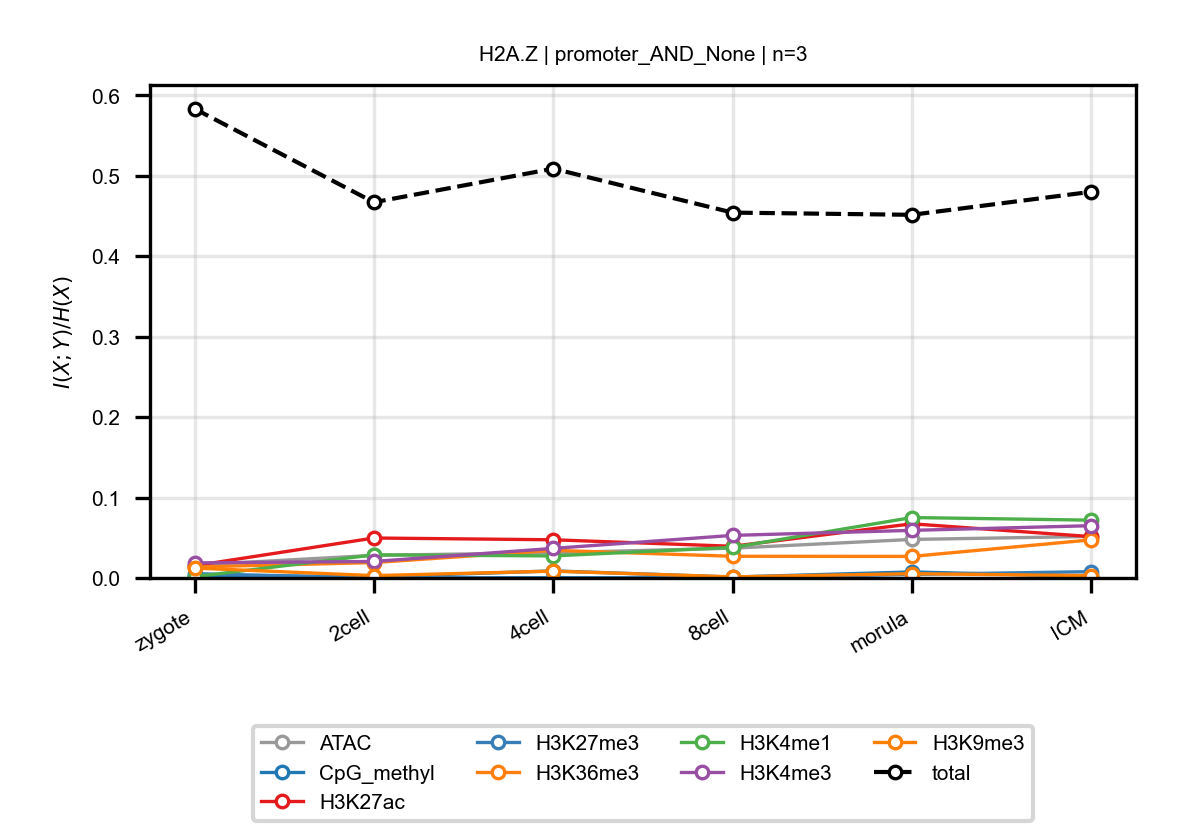

Source data for this figure (header and first rows):
anchor, target, n_bins, stage, block, normalized_mi
H2A.Z, ATAC, 3, zygote, promoter_AND_None, 0.01604
H2A.Z, ATAC, 3, 2cell, promoter_AND_None, 0.02815
H2A.Z, ATAC, 3, 4cell, promoter_AND_None, 0.03139
H2A.Z, ATAC, 3, 8cell, promoter_AND_None, 0.03704
H2A.Z, ATAC, 3, morula, promoter_AND_None, 0.0479
H2A.Z, ATAC, 3, ICM, promoter_AND_None, 0.05163
H2A.Z, CpG_methyl, 3, zygote, promoter_AND_None, 0.002981
H2A.Z, CpG_methyl, 3, 2cell, promoter_AND_None, 0.001441
H2A.Z, CpG_methyl, 3, 4cell, promoter_AND_None, 0.008768
H2A.Z, CpG_methyl, 3, 8cell, promoter_AND_None, 0.001129
H2A.Z, CpG_methyl, 3, morula, promoter_AND_None, 0.007503
H2A.Z, CpG_methyl, 3, ICM, promoter_AND_None, 0.001916
H2A.Z, H3K27ac, 3, zygote, promoter_AND_None, 0.01524
H2A.Z, H3K27ac, 3, 2cell, promoter_AND_None, 0.04968
H2A.Z, H3K27ac, 3, 4cell, promoter_AND_None, 0.04747
H2A.Z, H3K27ac, 3, 8cell, promoter_AND_None, 0.03941
H2A.Z, H3K27ac, 3, morula, promoter_AND_None, 0.06734
H2A.Z, H3K27ac, 3, ICM, promoter_AND_None, 0.0514
H2A.Z, H3K27me3, 3, zygote, promoter_AND_None, 0.005334
H2A.Z, H3K27me3, 3, 2cell, promoter_AND_None, 0.0002063
H2A.Z, H3K27me3, 3, 4cell, promoter_AND_None, 0.0003636
H2A.Z, H3K27me3, 3, 8cell, promoter_AND_None, 0.0003019
H2A.Z, H3K27me3, 3, morula, promoter_AND_None, 0.004392
H2A.Z, H3K27me3, 3, ICM, promoter_AND_None, 0.007858
H2A.Z, H3K36me3, 3, zygote, promoter_AND_None, 0.01369
H2A.Z, H3K36me3, 3, 2cell, promoter_AND_None, 0.01915
H2A.Z, H3K36me3, 3, 4cell, promoter_AND_None, 0.03439
H2A.Z, H3K36me3, 3, 8cell, promoter_AND_None, 0.02695
H2A.Z, H3K36me3, 3, morula, promoter_AND_None, 0.0268
H2A.Z, H3K36me3, 3, ICM, promoter_AND_None, 0.0474
H2A.Z, H3K4me1, 3, zygote, promoter_AND_None, 0.001601
H2A.Z, H3K4me1, 3, 2cell, promoter_AND_None, 0.02874
H2A.Z, H3K4me1, 3, 4cell, promoter_AND_None, 0.02743
H2A.Z, H3K4me1, 3, 8cell, promoter_AND_None, 0.03797
H2A.Z, H3K4me1, 3, morula, promoter_AND_None, 0.07511
H2A.Z, H3K4me1, 3, ICM, promoter_AND_None, 0.07187
H2A.Z, H3K4me3, 3, zygote, promoter_AND_None, 0.01873
H2A.Z, H3K4me3, 3, 2cell, promoter_AND_None, 0.02051
H2A.Z, H3K4me3, 3, 4cell, promoter_AND_None, 0.03676
H2A.Z, H3K4me3, 3, 8cell, promoter_AND_None, 0.05293
H2A.Z, H3K4me3, 3, morula, promoter_AND_None, 0.05918
H2A.Z, H3K4me3, 3, ICM, promoter_AND_None, 0.06499
H2A.Z, H3K9me3, 3, zygote, promoter_AND_None, 0.01234
H2A.Z, H3K9me3, 3, 2cell, promoter_AND_None, 0.002908
H2A.Z, H3K9me3, 3, 4cell, promoter_AND_None, 0.008509
H2A.Z, H3K9me3, 3, 8cell, promoter_AND_None, 0.001349
H2A.Z, H3K9me3, 3, morula, promoter_AND_None, 0.00533
H2A.Z, H3K9me3, 3, ICM, promoter_AND_None, 0.002884
H2A.Z, total, 3, zygote, promoter_AND_None, 0.5833
H2A.Z, total, 3, 2cell, promoter_AND_None, 0.467
H2A.Z, total, 3, 4cell, promoter_AND_None, 0.5088
H2A.Z, total, 3, 8cell, promoter_AND_None, 0.4542
H2A.Z, total, 3, morula, promoter_AND_None, 0.4514
H2A.Z, total, 3, ICM, promoter_AND_None, 0.48
